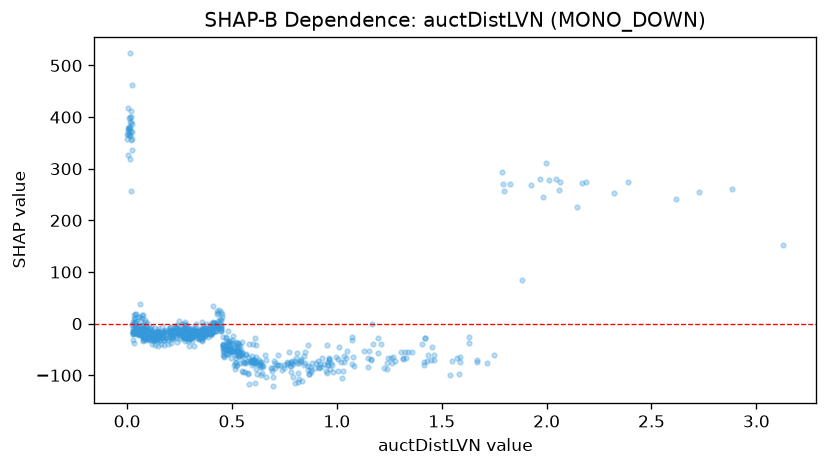

Source data for this figure (header and first rows):
feature_value, shap_value
1.463, -70.28
0.367, -8.594
0.359, -17.32
0.479, -47.61
0.448, -4.601
0.145, -28.08
0.377, -18.37
0.545, -59.91
0.501, -30.75
0.357, -13.21
0.85, -54.36
0.339, -17.95
1.415, -74.28
0.349, -13.77
0.388, -14.29
0.148, -13.75
0.123, -28.1
1.265, -76.4
0.54, -43.37
0.448, -14.73
0.384, -26.08
0.401, -17.26
0.825, -72.2
0.308, -8.957
0.176, -15.4
0.764, -78.45
0.243, -18.99
0.262, -17.78
0.015, 380.2
0.164, -17.08
0.094, -24.82
0.083, -16.39
0.844, -62.89
0.363, -12.13
0.662, -103.2
0.175, -13.9
0.322, -14.63
0.863, -81.65
0.6, -75.51
0.433, -6.468
0.272, -15.61
0.36, -8.975
0.568, -75.6
0.095, -11.75
0.397, -19.62
1.171, -40.17
0.371, -19.71
0.01, 377
0.106, -22.73
0.074, -21.43
0.34, -17.31
0.236, -17.21
0.239, -14.9
0.637, -73.91
0.457, -40.98
0.461, -57.53
0.288, -17.87
0.602, -69.87
0.127, -17.94
0.615, -88.7
... 786 more rows
